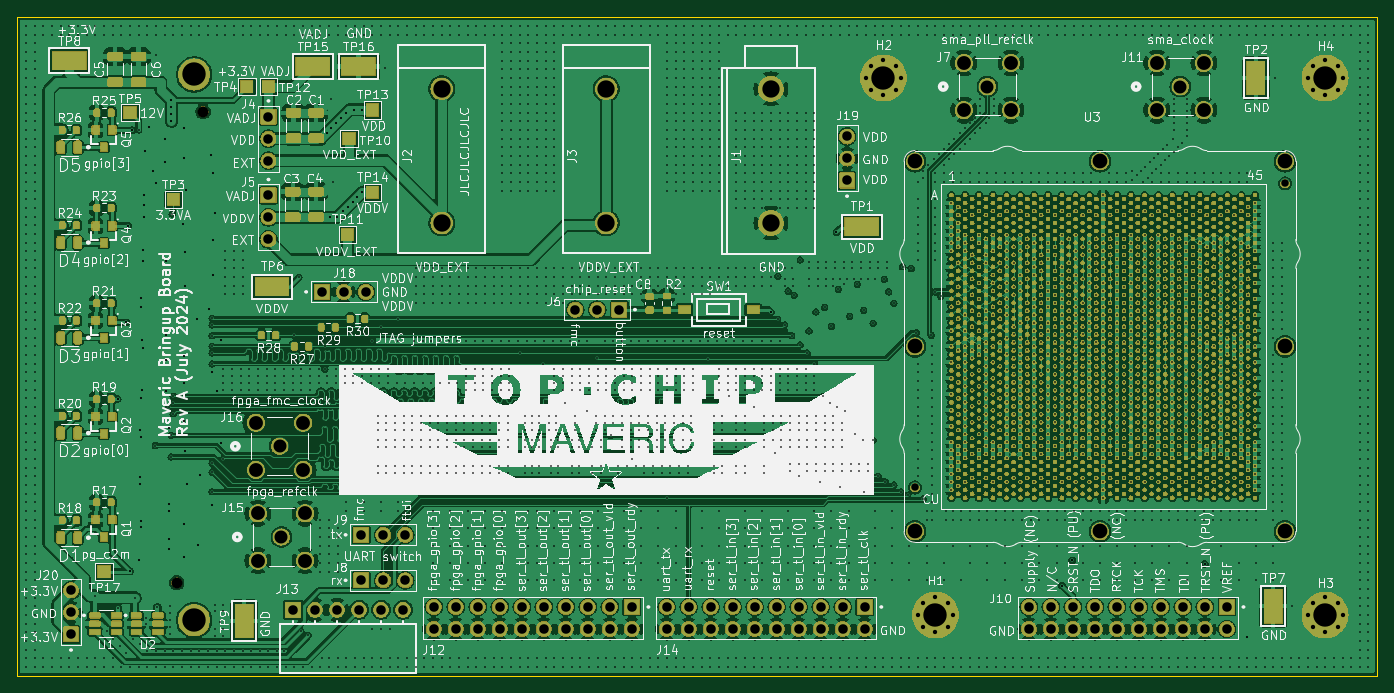
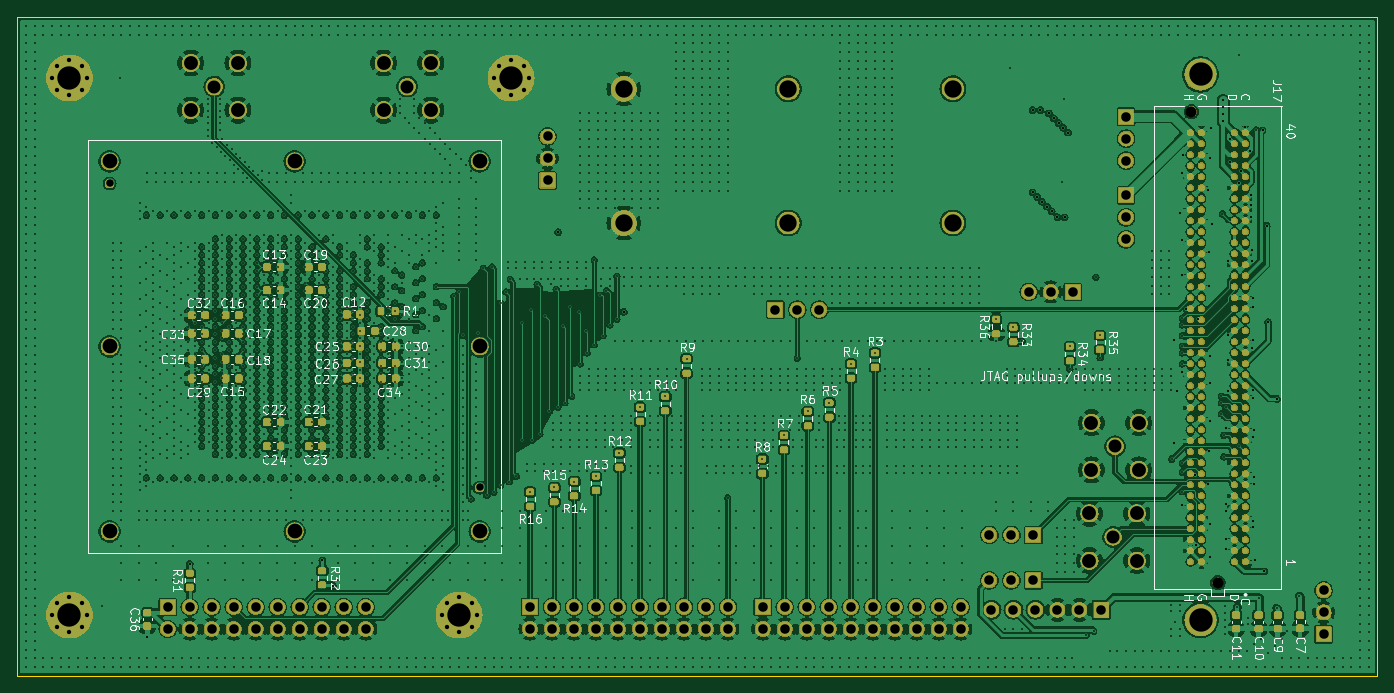
Circuit board: 11 layer files. Board 157.0 x 76.0 mm.
- bottom_copper: maveric-board-B_Cu.gbl (1079996 bytes)
- bottom_mask: maveric-board-B_Mask.gbs (706059 bytes)
- paste: maveric-board-B_Paste.gbp (8300 bytes)
- bottom_silk: maveric-board-B_Silkscreen.gbo (116171 bytes)
- outline: maveric-board-Edge_Cuts.gm1 (652 bytes)
- top_copper: maveric-board-F_Cu.gtl (732441 bytes)
- top_mask: maveric-board-F_Mask.gts (1253335 bytes)
- paste: maveric-board-F_Paste.gtp (4286 bytes)
- top_silk: maveric-board-F_Silkscreen.gto (455908 bytes)
- drill: maveric-board-NPTH.drl (365 bytes)
- drill: maveric-board-PTH.drl (57495 bytes)

=== bottom_copper: maveric-board-B_Cu.gbl (1079996 bytes, source omitted) ===
=== bottom_mask: maveric-board-B_Mask.gbs (706059 bytes, source omitted) ===
=== paste: maveric-board-B_Paste.gbp (8300 bytes, source omitted) ===
=== bottom_silk: maveric-board-B_Silkscreen.gbo (116171 bytes, source omitted) ===
=== outline: maveric-board-Edge_Cuts.gm1 ===
G04 #@! TF.GenerationSoftware,KiCad,Pcbnew,8.0.3*
G04 #@! TF.CreationDate,2024-07-10T11:58:07-07:00*
G04 #@! TF.ProjectId,maveric-board,6d617665-7269-4632-9d62-6f6172642e6b,rev?*
G04 #@! TF.SameCoordinates,Original*
G04 #@! TF.FileFunction,Profile,NP*
%FSLAX46Y46*%
G04 Gerber Fmt 4.6, Leading zero omitted, Abs format (unit mm)*
G04 Created by KiCad (PCBNEW 8.0.3) date 2024-07-10 11:58:07*
%MOMM*%
%LPD*%
G01*
G04 APERTURE LIST*
G04 #@! TA.AperFunction,Profile*
%ADD10C,0.050000*%
G04 #@! TD*
G04 APERTURE END LIST*
D10*
X37000000Y-37000000D02*
X194000000Y-37000000D01*
X194000000Y-113000000D01*
X37000000Y-113000000D01*
X37000000Y-37000000D01*
M02*

=== top_copper: maveric-board-F_Cu.gtl (732441 bytes, source omitted) ===
=== top_mask: maveric-board-F_Mask.gts (1253335 bytes, source omitted) ===
=== paste: maveric-board-F_Paste.gtp ===
G04 #@! TF.GenerationSoftware,KiCad,Pcbnew,8.0.3*
G04 #@! TF.CreationDate,2024-07-10T11:58:07-07:00*
G04 #@! TF.ProjectId,maveric-board,6d617665-7269-4632-9d62-6f6172642e6b,rev?*
G04 #@! TF.SameCoordinates,Original*
G04 #@! TF.FileFunction,Paste,Top*
G04 #@! TF.FilePolarity,Positive*
%FSLAX46Y46*%
G04 Gerber Fmt 4.6, Leading zero omitted, Abs format (unit mm)*
G04 Created by KiCad (PCBNEW 8.0.3) date 2024-07-10 11:58:07*
%MOMM*%
%LPD*%
G01*
G04 APERTURE LIST*
G04 Aperture macros list*
%AMRoundRect*
0 Rectangle with rounded corners*
0 $1 Rounding radius*
0 $2 $3 $4 $5 $6 $7 $8 $9 X,Y pos of 4 corners*
0 Add a 4 corners polygon primitive as box body*
4,1,4,$2,$3,$4,$5,$6,$7,$8,$9,$2,$3,0*
0 Add four circle primitives for the rounded corners*
1,1,$1+$1,$2,$3*
1,1,$1+$1,$4,$5*
1,1,$1+$1,$6,$7*
1,1,$1+$1,$8,$9*
0 Add four rect primitives between the rounded corners*
20,1,$1+$1,$2,$3,$4,$5,0*
20,1,$1+$1,$4,$5,$6,$7,0*
20,1,$1+$1,$6,$7,$8,$9,0*
20,1,$1+$1,$8,$9,$2,$3,0*%
G04 Aperture macros list end*
%ADD10RoundRect,0.200000X0.200000X0.275000X-0.200000X0.275000X-0.200000X-0.275000X0.200000X-0.275000X0*%
%ADD11R,4.000000X2.200000*%
%ADD12RoundRect,0.250000X0.650000X-0.325000X0.650000X0.325000X-0.650000X0.325000X-0.650000X-0.325000X0*%
%ADD13RoundRect,0.225000X0.250000X-0.225000X0.250000X0.225000X-0.250000X0.225000X-0.250000X-0.225000X0*%
%ADD14R,2.200000X4.000000*%
%ADD15RoundRect,0.200000X-0.200000X-0.275000X0.200000X-0.275000X0.200000X0.275000X-0.200000X0.275000X0*%
%ADD16RoundRect,0.215000X0.215000X0.465000X-0.215000X0.465000X-0.215000X-0.465000X0.215000X-0.465000X0*%
%ADD17R,0.800000X0.900000*%
%ADD18RoundRect,0.072500X-0.532500X-0.217500X0.532500X-0.217500X0.532500X0.217500X-0.532500X0.217500X0*%
%ADD19RoundRect,0.200000X0.275000X-0.200000X0.275000X0.200000X-0.275000X0.200000X-0.275000X-0.200000X0*%
%ADD20R,1.500000X1.000000*%
G04 APERTURE END LIST*
D10*
X47825000Y-48000000D03*
X46175000Y-48000000D03*
D11*
X66400000Y-68100000D03*
D12*
X48300000Y-44475000D03*
X48300000Y-41525000D03*
D11*
X134500000Y-61200000D03*
D12*
X51000000Y-44475000D03*
X51000000Y-41525000D03*
D10*
X77100000Y-71800000D03*
X75450000Y-71800000D03*
D13*
X110000000Y-70775000D03*
X110000000Y-69225000D03*
D10*
X47825000Y-81080010D03*
X46175000Y-81080010D03*
D14*
X180000000Y-44000000D03*
D15*
X42175000Y-95080010D03*
X43825000Y-95080010D03*
X42175000Y-83000000D03*
X43825000Y-83000000D03*
X42175000Y-61000000D03*
X43825000Y-61000000D03*
D16*
X43975000Y-52000000D03*
X42025000Y-52000000D03*
X43975000Y-63000000D03*
X42025000Y-63000000D03*
D10*
X73725000Y-72800000D03*
X72075000Y-72800000D03*
D17*
X47000000Y-63080010D03*
X47950000Y-61080010D03*
X46050000Y-61080010D03*
D11*
X76375000Y-42675000D03*
D18*
X50745000Y-106050000D03*
X50745000Y-107000000D03*
X50745000Y-107950000D03*
X53255000Y-107950000D03*
X53255000Y-107000000D03*
X53255000Y-106050000D03*
D10*
X47825000Y-93000000D03*
X46175000Y-93000000D03*
D17*
X47000000Y-74000000D03*
X47950000Y-72000000D03*
X46050000Y-72000000D03*
D16*
X43975000Y-74000010D03*
X42025000Y-74000010D03*
D14*
X182000000Y-105000000D03*
D16*
X43975000Y-85000000D03*
X42025000Y-85000000D03*
D10*
X47825000Y-59000000D03*
X46175000Y-59000000D03*
D15*
X42175000Y-50000000D03*
X43825000Y-50000000D03*
D17*
X47000000Y-85080010D03*
X47950000Y-83080010D03*
X46050000Y-83080010D03*
D10*
X47825000Y-70000000D03*
X46175000Y-70000000D03*
D19*
X112000000Y-70825000D03*
X112000000Y-69175000D03*
D12*
X71500000Y-50975000D03*
X71500000Y-48025000D03*
X68900000Y-50975000D03*
X68900000Y-48025000D03*
D16*
X43975000Y-97080010D03*
X42025000Y-97080010D03*
D17*
X47000000Y-52000000D03*
X47950000Y-50000000D03*
X46050000Y-50000000D03*
D15*
X42175000Y-72000010D03*
X43825000Y-72000010D03*
D11*
X71100000Y-42675000D03*
D14*
X63200000Y-106700000D03*
D18*
X45945000Y-106050000D03*
X45945000Y-107000000D03*
X45945000Y-107950000D03*
X48455000Y-107950000D03*
X48455000Y-107000000D03*
X48455000Y-106050000D03*
D12*
X68800000Y-60075000D03*
X68800000Y-57125000D03*
D10*
X66825000Y-73700000D03*
X65175000Y-73700000D03*
D11*
X43000000Y-42000000D03*
D12*
X71500000Y-60075000D03*
X71500000Y-57125000D03*
D20*
X114050000Y-70750000D03*
X121950000Y-70750000D03*
D10*
X70650000Y-75000000D03*
X69000000Y-75000000D03*
D17*
X47000000Y-97000000D03*
X47950000Y-95000000D03*
X46050000Y-95000000D03*
M02*

=== top_silk: maveric-board-F_Silkscreen.gto (455908 bytes, source omitted) ===
=== drill: maveric-board-NPTH.drl ===
M48
; DRILL file {KiCad 8.0.3} date 2024-07-10T11:58:48-0700
; FORMAT={-:-/ absolute / metric / decimal}
; #@! TF.CreationDate,2024-07-10T11:58:48-07:00
; #@! TF.GenerationSoftware,Kicad,Pcbnew,8.0.3
; #@! TF.FileFunction,NonPlated,1,6,NPTH
FMAT,2
METRIC
; #@! TA.AperFunction,NonPlated,NPTH,ComponentDrill
T1C1.270
%
G90
G05
T1
X55.406Y-102.27
X58.456Y-47.889
M30

=== drill: maveric-board-PTH.drl (57495 bytes, source omitted) ===
